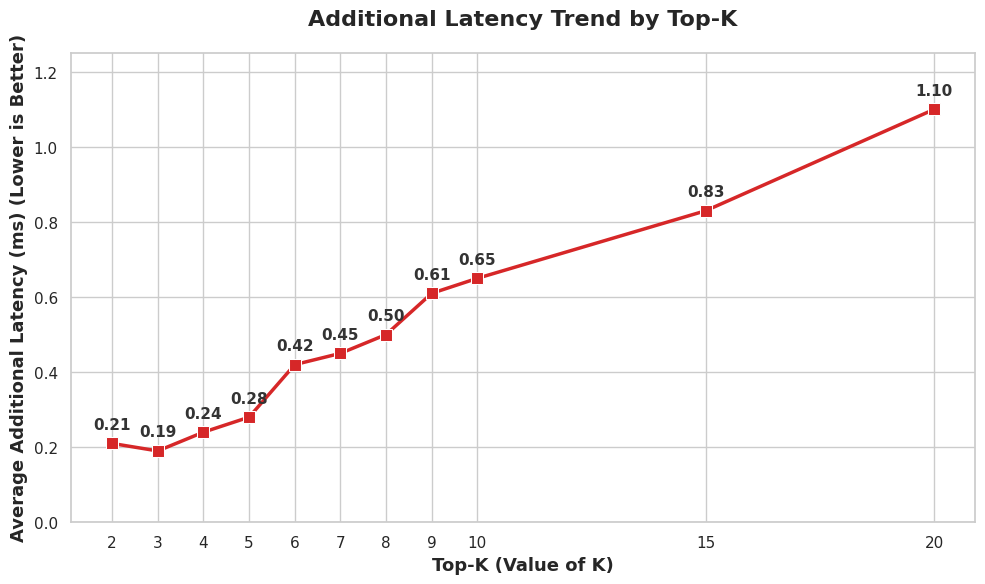

Write Python code to recreate this figure.
import matplotlib.pyplot as plt
import seaborn as sns
import pandas as pd

# 1. Prepare the data extracted from the image
data = {
    'K': [2, 3, 4, 5, 6, 7, 8, 9, 10, 15, 20],
    'Latency_ms': [0.21, 0.19, 0.24, 0.28, 0.42, 0.45, 0.50, 0.61, 0.65, 0.83, 1.10]
}
df = pd.DataFrame(data)

# 2. Set the plotting style
sns.set_theme(style="whitegrid")

# 3. Create the plot
plt.figure(figsize=(10, 6), dpi=120)

# Draw the line plot with square markers
ax = sns.lineplot(
    x='K',
    y='Latency_ms',
    data=df,
    marker='s',
    markersize=8,
    linewidth=2.5,
    color='#d62728' # Red color to indicate latency/cost
)

# 4. Add data labels above each point
for i in range(len(df)):
    plt.text(
        df['K'].iloc[i],
        df['Latency_ms'].iloc[i] + 0.03, # Small offset for readability
        f"{df['Latency_ms'].iloc[i]:.2f}",
        ha='center',
        va='bottom',
        fontsize=11,
        fontweight='bold',
        color='#333333'
    )

# 5. Set axis labels and title
plt.xlabel('Top-K (Value of K)', fontsize=13, fontweight='bold')
plt.ylabel('Average Additional Latency (ms) (Lower is Better)', fontsize=13, fontweight='bold')
plt.title('Additional Latency Trend by Top-K', fontsize=16, pad=20, fontweight='bold')

plt.xticks(df['K'])
plt.ylim(0, 1.25)

# Highlight the K=7 point (the peak F2P improvement from the previous chart)
# plt.scatter(7, 0.45, color='blue', s=150, zorder=5, alpha=0.5)
# plt.annotate('Optimal point from\nprevious chart', xy=(7, 0.45), xytext=(8, 0.25),
#              arrowprops=dict(facecolor='blue', shrink=0.05, width=1.5, headwidth=6),
#              color='blue', fontsize=11, fontweight='bold')

# 6. Save and show the plot
plt.tight_layout()
plt.savefig('latency_trend_english.png')
plt.show()
